Run: headless pygame with SDL's dummy video driver; simulated clock (each Clock.tick advances the game by its frame time, no real sleeping); random seed 0; keys injected as events and as key.get_pressed() state; no mouse input.
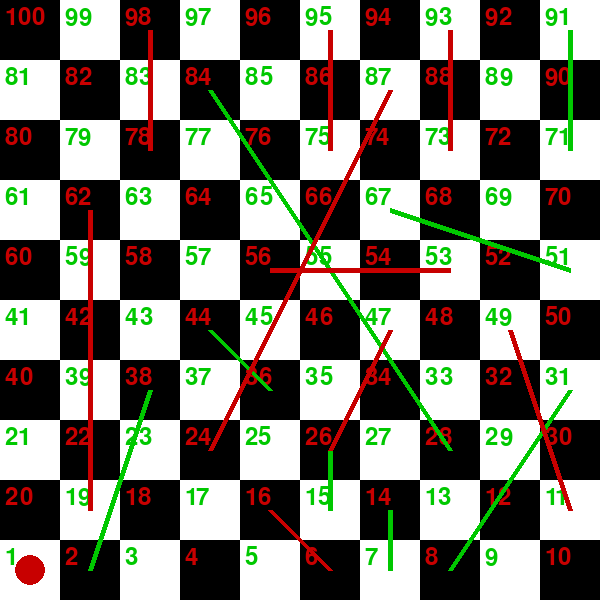
Frame 1 of 4 · flips 1–60 · no input
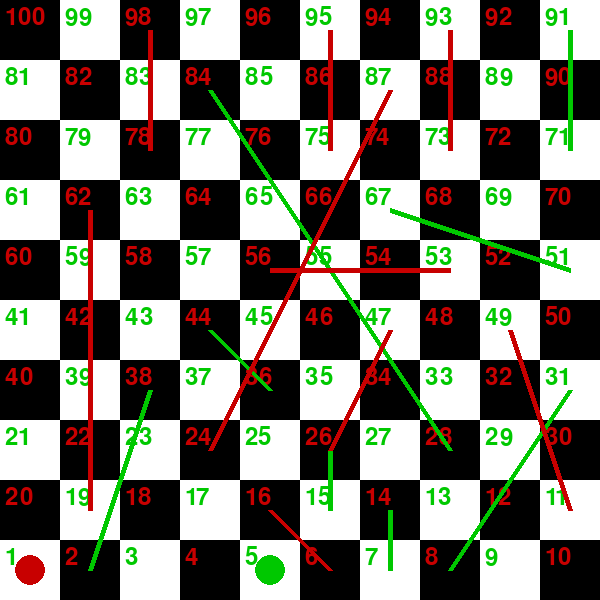
Frame 2 of 4 · flips 61–180 · tapped SPACE, RETURN · held RIGHT (→), D
Frame 3 of 4 · flips 181–300 · held DOWN (↓), S · screen unchanged from frame 2, image omitted
Frame 4 of 4 · flips 301–420 · held LEFT (←), A, UP (↑), W · screen unchanged from frame 3, image omitted

The pygame program that drew these frames:

import pygame
import random

# Configuración del juego
ANCHO, ALTO = 600, 600
TAMANIO_CASILLA = ANCHO // 10

# Colores
BLANCO = (255, 255, 255)
NEGRO = (0, 0, 0)
VERDE = (0, 200, 0)
ROJO = (200, 0, 0)

# Configuración de serpientes y escaleras
serpientes = {16: 6, 47: 26, 49: 11, 56: 53, 62: 19, 87: 24, 93: 73, 95: 75, 98: 78}
escaleras = {2: 38, 7: 14, 8: 31, 15: 26, 28: 84, 36: 44, 51: 67, 71: 91, 78: 98}

# Inicializar Pygame
pygame.init()
pantalla = pygame.display.set_mode((ANCHO, ALTO))
pygame.display.set_caption("Serpientes y Escaleras Mejorado")
fuente = pygame.font.Font(None, 36)

# Función para dibujar el tablero
def dibujar_tablero():
    for fila in range(10):
        for columna in range(10):
            x = columna * TAMANIO_CASILLA
            y = (9 - fila) * TAMANIO_CASILLA
            color = BLANCO if (fila + columna) % 2 == 0 else NEGRO
            pygame.draw.rect(pantalla, color, (x, y, TAMANIO_CASILLA, TAMANIO_CASILLA))

            # Número de la casilla
            numero = fila * 10 + columna + 1 if fila % 2 == 0 else fila * 10 + (9 - columna) + 1
            texto = fuente.render(str(numero), True, VERDE if color == BLANCO else ROJO)
            pantalla.blit(texto, (x + 5, y + 5))

# Dibujar las serpientes y escaleras
def dibujar_serpientes_escaleras():
    for inicio, fin in escaleras.items():
        dibujar_linea_tablero(inicio, fin, VERDE)
    for inicio, fin in serpientes.items():
        dibujar_linea_tablero(inicio, fin, ROJO)

def dibujar_linea_tablero(inicio, fin, color):
    x1, y1 = obtener_posicion_tablero(inicio)
    x2, y2 = obtener_posicion_tablero(fin)
    pygame.draw.line(pantalla, color, (x1, y1), (x2, y2), 5)

def obtener_posicion_tablero(casilla):
    fila = (casilla - 1) // 10
    columna = (casilla - 1) % 10 if fila % 2 == 0 else 9 - (casilla - 1) % 10
    x = columna * TAMANIO_CASILLA + TAMANIO_CASILLA // 2
    y = (9 - fila) * TAMANIO_CASILLA + TAMANIO_CASILLA // 2
    return x, y

# Función para mover al jugador
def mover_jugador(posicion, dado):
    nueva_posicion = posicion + dado
    if nueva_posicion > 100:
        return posicion
    if nueva_posicion in serpientes:
        return serpientes[nueva_posicion]
    if nueva_posicion in escaleras:
        return escaleras[nueva_posicion]
    return nueva_posicion

# Juego principal
def serpientes_y_escaleras():
    posiciones = [1, 1]
    turno = 0
    dado_actual = 1  # El dado ya no se dibuja, pero seguimos manteniendo su valor
    corriendo = True

    while corriendo:
        for event in pygame.event.get():
            if event.type == pygame.QUIT:
                corriendo = False

            if event.type == pygame.KEYDOWN and event.key == pygame.K_SPACE:
                dado_actual = random.randint(1, 6)  # Genera un número aleatorio para el dado
                posiciones[turno] = mover_jugador(posiciones[turno], dado_actual)
                print(f"Jugador {turno + 1} tiró {dado_actual} y está en la casilla {posiciones[turno]}")
                turno = (turno + 1) % 2

        pantalla.fill(NEGRO)
        dibujar_tablero()
        dibujar_serpientes_escaleras()

        # Dibujar jugadores
        for i, posicion in enumerate(posiciones):
            x, y = obtener_posicion_tablero(posicion)
            color = VERDE if i == 0 else ROJO
            pygame.draw.circle(pantalla, color, (x, y), 15)

        pygame.display.flip()

        # Verificar si alguien ganó
        for i, posicion in enumerate(posiciones):
            if posicion == 100:
                print(f"¡Jugador {i + 1} ha ganado!")
                corriendo = False
                break

    pygame.quit()

if __name__ == "__main__":
    serpientes_y_escaleras()
